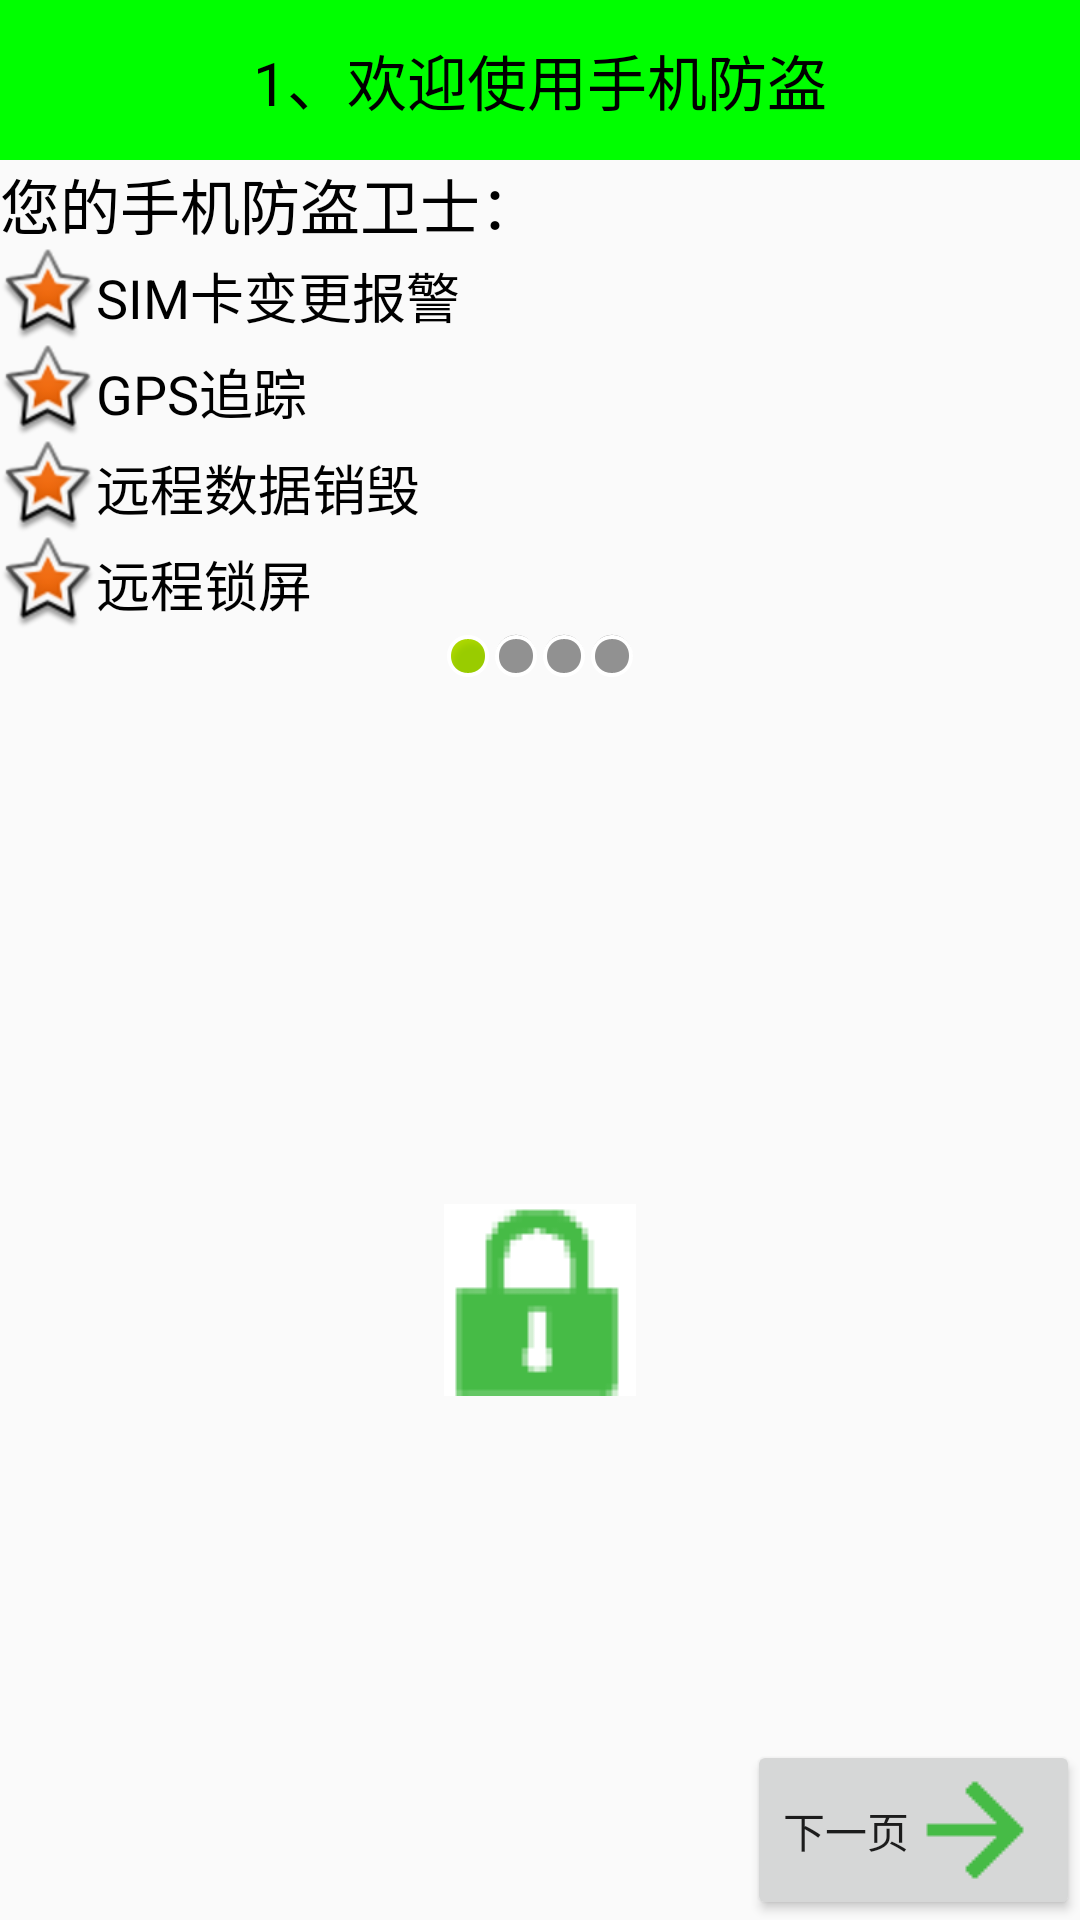

Reconstruct the res/layout file that produces this screen, plus the resources it refers to.
<!-- AndroidManifest.xml: application theme AppTheme -->
<!-- res/layout/activity_phonebak_nav1.xml -->
<?xml version="1.0" encoding="utf-8"?>
<LinearLayout xmlns:android="http://schemas.android.com/apk/res/android"
    android:layout_width="match_parent"
    android:layout_height="match_parent"
    android:orientation="vertical">

    <TextView
        style="@style/titleStyle"
        android:text="1、欢迎使用手机防盗" />

    <TextView
        android:layout_width="match_parent"
        android:layout_height="wrap_content"
        android:gravity="center_vertical"
        android:text="您的手机防盗卫士："
        android:textColor="#000"
        android:textSize="20sp" />

    <TextView
        android:layout_width="match_parent"
        android:layout_height="wrap_content"
        android:drawableLeft="@android:drawable/star_big_on"
        android:gravity="center_vertical"
        android:text="SIM卡变更报警"
        android:textColor="#000"
        android:textSize="18sp" />

    <TextView
        android:layout_width="match_parent"
        android:layout_height="wrap_content"
        android:drawableLeft="@android:drawable/star_big_on"
        android:gravity="center_vertical"
        android:text="GPS追踪"
        android:textColor="#000"
        android:textSize="18sp" />

    <TextView
        android:layout_width="match_parent"
        android:layout_height="wrap_content"
        android:drawableLeft="@android:drawable/star_big_on"
        android:gravity="center_vertical"
        android:text="远程数据销毁"
        android:textColor="#000"
        android:textSize="18sp" />

    <TextView
        android:layout_width="match_parent"
        android:layout_height="wrap_content"
        android:drawableLeft="@android:drawable/star_big_on"
        android:gravity="center_vertical"
        android:text="远程锁屏"
        android:textColor="#000"
        android:textSize="18sp" />

    <LinearLayout
        android:layout_width="match_parent"
        android:layout_height="wrap_content"
        android:gravity="center_horizontal">

        <ImageView
            android:layout_width="wrap_content"
            android:layout_height="wrap_content"
            android:background="@android:drawable/presence_online" />

        <ImageView
            android:layout_width="wrap_content"
            android:layout_height="wrap_content"
            android:background="@android:drawable/presence_invisible" />

        <ImageView
            android:layout_width="wrap_content"
            android:layout_height="wrap_content"
            android:background="@android:drawable/presence_invisible" />

        <ImageView
            android:layout_width="wrap_content"
            android:layout_height="wrap_content"
            android:background="@android:drawable/presence_invisible" />

    </LinearLayout>

    <RelativeLayout
        android:layout_width="match_parent"
        android:layout_height="match_parent">

        <ImageView
            android:layout_centerInParent="true"
            android:background="@drawable/phonebak"
            android:layout_width="wrap_content"
            android:layout_height="wrap_content" />

        <Button
            android:id="@+id/btn_next"
            android:text="下一页"
            android:layout_alignParentBottom="true"
            android:layout_alignParentRight="true"
            android:drawableRight="@drawable/arrowright"
            android:layout_width="wrap_content"
            android:layout_height="wrap_content" />

    </RelativeLayout>

</LinearLayout>
<!-- resources referenced by this layout -->
<resources>
  <!-- drawable arrowright: png bitmap (drawable, 2929 bytes) -->
  <!-- drawable phonebak: png bitmap (drawable, 3520 bytes) -->
  <style name="titleStyle">
          <item name="android:textSize">20sp</item>
          <item name="android:textColor">#000</item>
          <item name="android:gravity">center</item>
          <item name="android:padding">12dp</item>
          <item name="android:background">#0f0</item>
          <item name="android:layout_width">match_parent</item>
          <item name="android:layout_height">wrap_content</item>
      </style>
  <style name="AppTheme" parent="Theme.AppCompat.Light.DarkActionBar">
          
          <item name="colorPrimary">@color/colorPrimary</item>
          <item name="colorPrimaryDark">@color/colorPrimaryDark</item>
          <item name="colorAccent">@color/colorAccent</item>
          <item name="windowNoTitle">true</item>
      </style>
  <!-- not gathered from this repository: default colours our renderer supplied (Android Studio template values) -->
  <color name="colorPrimary">#FF6200EE</color>
  <color name="colorPrimaryDark">#FF3700B3</color>
  <color name="colorAccent">#FF03DAC5</color>
</resources>
